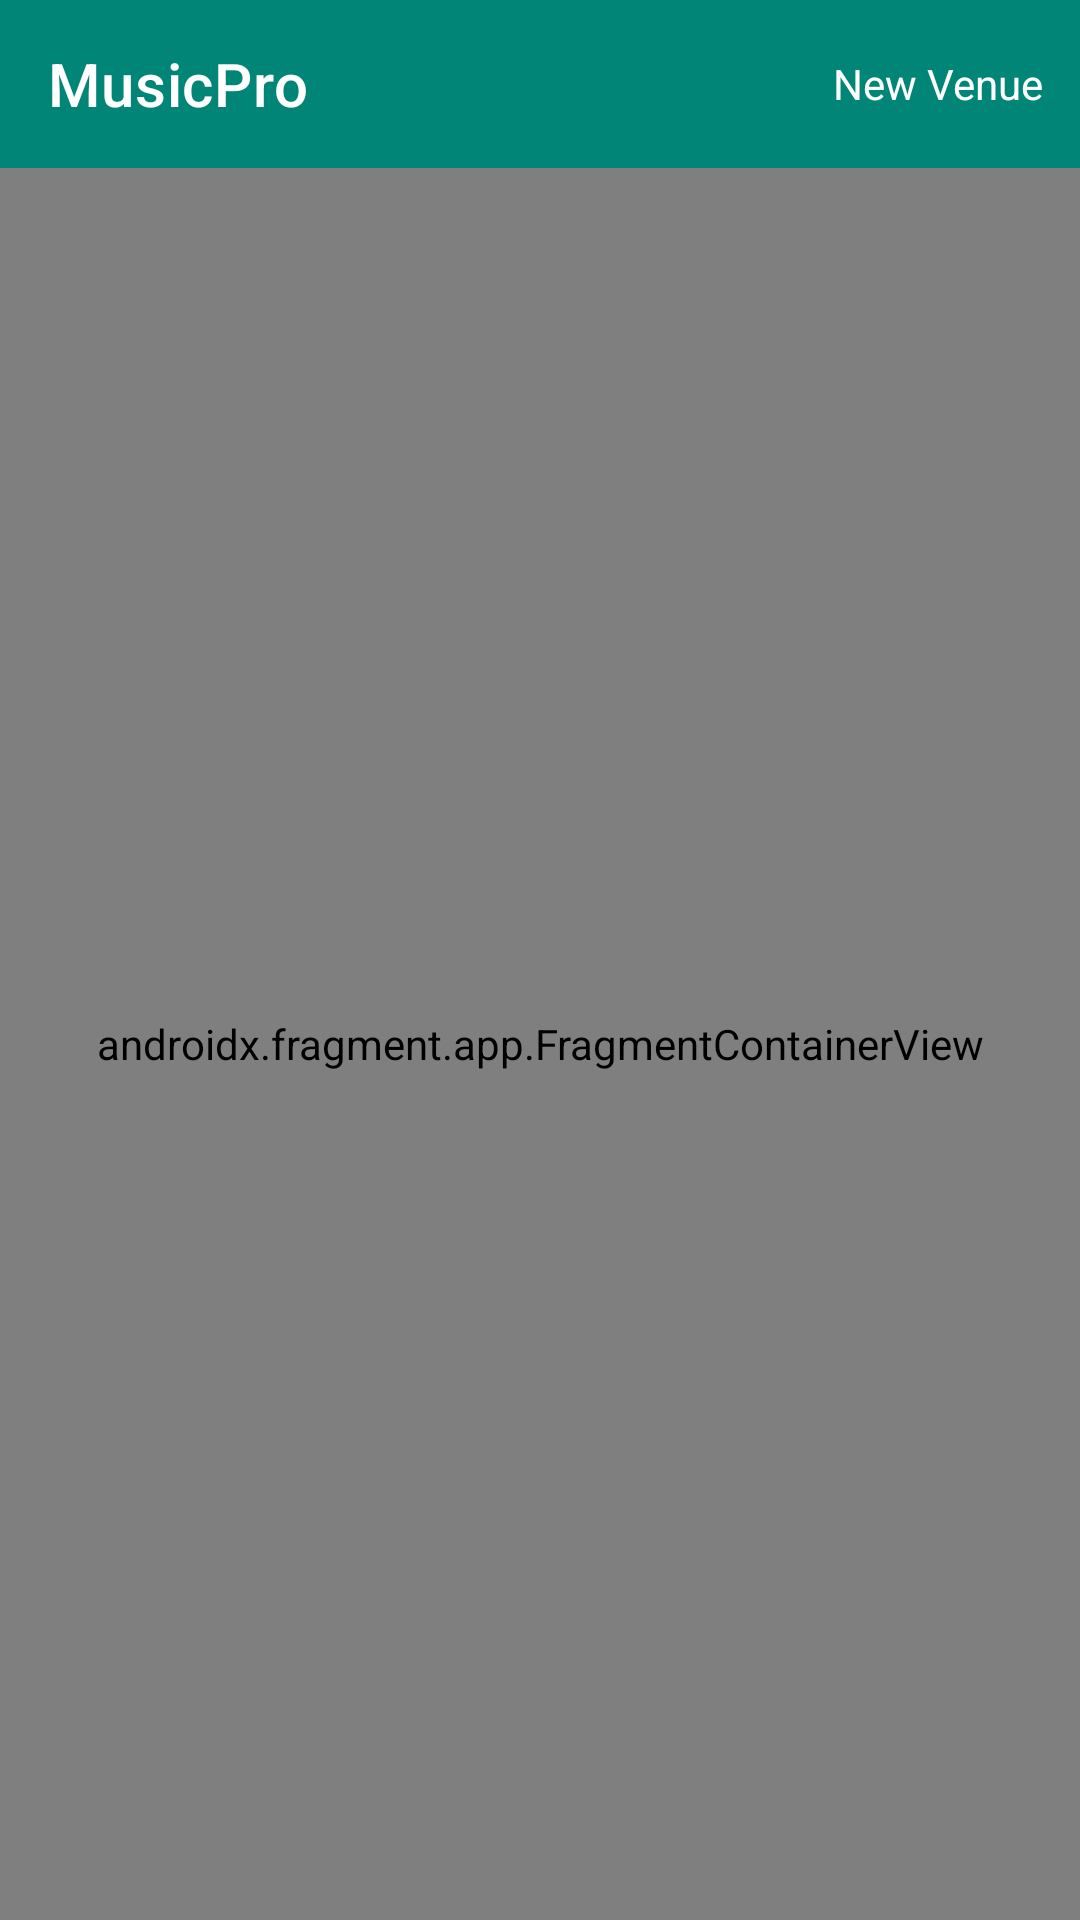

This screen was rendered from an Android layout file. Write that file and the resources it references.
<!-- AndroidManifest.xml: application theme AppTheme -->
<!-- res/layout/activity_venue.xml -->
<?xml version="1.0" encoding="utf-8"?>
<LinearLayout
    xmlns:android="http://schemas.android.com/apk/res/android"
    xmlns:app="http://schemas.android.com/apk/res-auto"
    xmlns:tools="http://schemas.android.com/tools"
    android:layout_width="match_parent"
    android:layout_height="match_parent"
    android:orientation="vertical"
    tools:context=".venue.VenueActivity" >

    <com.google.android.material.appbar.MaterialToolbar
        android:id="@+id/toolbar"
        android:background="@color/colorPrimary"
        android:layout_width="match_parent"
        android:layout_height="wrap_content">

        <TextView
            android:layout_width="wrap_content"
            android:layout_height="match_parent"
            android:textColor="@color/colorTextPrimary"
            android:text="@string/app_name"
            android:textAppearance="@style/TextAppearance.MaterialComponents.Headline6"/>

        <Button
            style="@style/Widget.AppCompat.Light.ActionButton"
            android:textColor="@android:color/white"
            android:id="@+id/button_new_venue"
            android:layout_width="wrap_content"
            android:layout_height="match_parent"
            android:layout_gravity="right"
            android:text="@string/new_venue" />

    </com.google.android.material.appbar.MaterialToolbar>

    <androidx.fragment.app.FragmentContainerView
        android:id="@+id/nav_host_fragment"
        android:layout_width="match_parent"
        android:layout_height="match_parent"
        android:name="androidx.navigation.fragment.NavHostFragment"
        android:layout_weight="1"
        app:defaultNavHost="true"
        app:navGraph="@navigation/venue_graph"/>
</LinearLayout>
<!-- resources referenced by this layout -->
<resources>
  <color name="colorPrimary">#008577</color>
  <color name="colorTextPrimary">#ffffff</color>
  <string name="app_name">MusicPro</string>
  <string name="new_venue">New Venue</string>
  <style name="AppTheme" parent="Theme.AppCompat.Light.NoActionBar">
          <item name="colorPrimary">@color/colorPrimary</item>
          <item name="colorPrimaryDark">@color/colorPrimaryDark</item>
          <item name="colorPrimaryVariant">@color/colorPrimaryLight</item>
          <item name="colorOnPrimary">@color/colorTextPrimary</item>
          <item name="colorSecondary">@color/colorSecondary</item>
          <item name="colorSecondaryVariant">@color/colorSecondaryDark</item>
          <item name="colorOnSecondary">@color/colorTextSecondary</item>
          <item name="colorAccent">@color/colorAccent</item>
      </style>
  <color name="colorPrimaryDark">#00574b</color>
  <color name="colorPrimaryLight">#4cb5a6</color>
  <color name="colorSecondary">#e0e0e0</color>
  <color name="colorSecondaryDark">#aeaeae</color>
  <color name="colorTextSecondary">#000000</color>
  <color name="colorAccent">#D81B60</color>
</resources>
